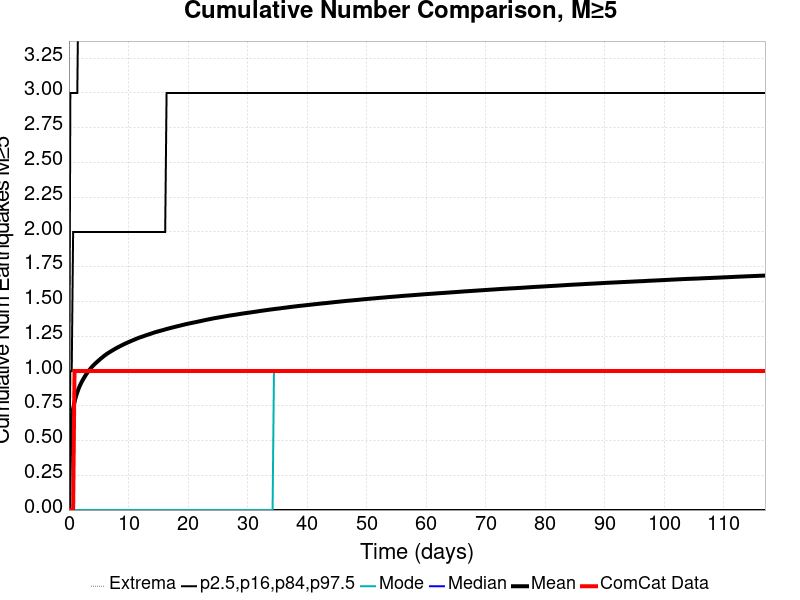

The table this chart was drawn from, first rows:
Time (days), ComCat Data, Simulation Mean, Simulation Median, Simulation Mode, Simulation Minimum, Simulation Maximum, 2.5 %-ile, 16 %-ile, 84 %-ile, 97.5 %-ile
0.0, 0.0, 0.0, 0.0, 0.0, 0.0, 0.0, 0.0, 0.0, 0.0, 0.0
0.2343, 0.0, 0.5458, 0.0, 0.0, 0.0, 9.0, 0.0, 0.0, 1.0, 3.0
0.4687, 0.0, 0.6589, 0.0, 0.0, 0.0, 11.0, 0.0, 0.0, 1.0, 3.0
0.703, 0.0, 0.7278, 0.0, 0.0, 0.0, 11.0, 0.0, 0.0, 2.0, 3.0
0.9374, 1.0, 0.7774, 1.0, 0.0, 0.0, 12.0, 0.0, 0.0, 2.0, 3.0
1.172, 1.0, 0.8162, 1.0, 0.0, 0.0, 13.0, 0.0, 0.0, 2.0, 3.0
1.406, 1.0, 0.8468, 1.0, 0.0, 0.0, 14.0, 0.0, 0.0, 2.0, 3.0
1.64, 1.0, 0.8746, 1.0, 0.0, 0.0, 14.0, 0.0, 0.0, 2.0, 4.0
1.875, 1.0, 0.8981, 1.0, 0.0, 0.0, 15.0, 0.0, 0.0, 2.0, 4.0
2.109, 1.0, 0.9189, 1.0, 0.0, 0.0, 16.0, 0.0, 0.0, 2.0, 4.0
2.343, 1.0, 0.9372, 1.0, 0.0, 0.0, 16.0, 0.0, 0.0, 2.0, 4.0
2.578, 1.0, 0.9541, 1.0, 0.0, 0.0, 17.0, 0.0, 0.0, 2.0, 4.0
2.812, 1.0, 0.9709, 1.0, 0.0, 0.0, 17.0, 0.0, 0.0, 2.0, 4.0
3.046, 1.0, 0.9853, 1.0, 0.0, 0.0, 17.0, 0.0, 0.0, 2.0, 4.0
3.281, 1.0, 0.9988, 1.0, 0.0, 0.0, 18.0, 0.0, 0.0, 2.0, 4.0
3.515, 1.0, 1.012, 1.0, 0.0, 0.0, 18.0, 0.0, 0.0, 2.0, 4.0
3.75, 1.0, 1.024, 1.0, 0.0, 0.0, 18.0, 0.0, 0.0, 2.0, 4.0
3.984, 1.0, 1.035, 1.0, 0.0, 0.0, 18.0, 0.0, 0.0, 2.0, 4.0
4.218, 1.0, 1.046, 1.0, 0.0, 0.0, 18.0, 0.0, 0.0, 2.0, 4.0
4.453, 1.0, 1.055, 1.0, 0.0, 0.0, 18.0, 0.0, 0.0, 2.0, 4.0
4.687, 1.0, 1.064, 1.0, 0.0, 0.0, 18.0, 0.0, 0.0, 2.0, 4.0
4.921, 1.0, 1.073, 1.0, 0.0, 0.0, 18.0, 0.0, 0.0, 2.0, 4.0
5.156, 1.0, 1.082, 1.0, 0.0, 0.0, 18.0, 0.0, 0.0, 2.0, 4.0
5.39, 1.0, 1.091, 1.0, 0.0, 0.0, 18.0, 0.0, 0.0, 2.0, 4.0
5.624, 1.0, 1.099, 1.0, 0.0, 0.0, 18.0, 0.0, 0.0, 2.0, 4.0
5.859, 1.0, 1.107, 1.0, 0.0, 0.0, 18.0, 0.0, 0.0, 2.0, 4.0
6.093, 1.0, 1.115, 1.0, 0.0, 0.0, 18.0, 0.0, 0.0, 2.0, 4.0
6.327, 1.0, 1.122, 1.0, 0.0, 0.0, 18.0, 0.0, 0.0, 2.0, 4.0
6.562, 1.0, 1.129, 1.0, 0.0, 0.0, 18.0, 0.0, 0.0, 2.0, 4.0
6.796, 1.0, 1.135, 1.0, 0.0, 0.0, 18.0, 0.0, 0.0, 2.0, 4.0
7.03, 1.0, 1.141, 1.0, 0.0, 0.0, 18.0, 0.0, 0.0, 2.0, 4.0
7.265, 1.0, 1.147, 1.0, 0.0, 0.0, 18.0, 0.0, 0.0, 2.0, 4.0
7.499, 1.0, 1.153, 1.0, 0.0, 0.0, 18.0, 0.0, 0.0, 2.0, 4.0
7.733, 1.0, 1.159, 1.0, 0.0, 0.0, 18.0, 0.0, 0.0, 2.0, 4.0
7.968, 1.0, 1.165, 1.0, 0.0, 0.0, 18.0, 0.0, 0.0, 2.0, 4.0
8.202, 1.0, 1.17, 1.0, 0.0, 0.0, 18.0, 0.0, 0.0, 2.0, 4.0
8.436, 1.0, 1.175, 1.0, 0.0, 0.0, 18.0, 0.0, 0.0, 2.0, 4.0
8.671, 1.0, 1.18, 1.0, 0.0, 0.0, 18.0, 0.0, 0.0, 2.0, 5.0
8.905, 1.0, 1.186, 1.0, 0.0, 0.0, 18.0, 0.0, 0.0, 2.0, 5.0
9.139, 1.0, 1.191, 1.0, 0.0, 0.0, 18.0, 0.0, 0.0, 2.0, 5.0
9.374, 1.0, 1.195, 1.0, 0.0, 0.0, 18.0, 0.0, 0.0, 2.0, 5.0
9.608, 1.0, 1.2, 1.0, 0.0, 0.0, 18.0, 0.0, 0.0, 2.0, 5.0
9.843, 1.0, 1.205, 1.0, 0.0, 0.0, 18.0, 0.0, 0.0, 2.0, 5.0
10.08, 1.0, 1.209, 1.0, 0.0, 0.0, 18.0, 0.0, 0.0, 2.0, 5.0
10.31, 1.0, 1.213, 1.0, 0.0, 0.0, 18.0, 0.0, 0.0, 2.0, 5.0
10.55, 1.0, 1.218, 1.0, 0.0, 0.0, 18.0, 0.0, 0.0, 2.0, 5.0
10.78, 1.0, 1.222, 1.0, 0.0, 0.0, 18.0, 0.0, 0.0, 2.0, 5.0
11.01, 1.0, 1.226, 1.0, 0.0, 0.0, 18.0, 0.0, 0.0, 2.0, 5.0
11.25, 1.0, 1.23, 1.0, 0.0, 0.0, 18.0, 0.0, 0.0, 2.0, 5.0
11.48, 1.0, 1.235, 1.0, 0.0, 0.0, 18.0, 0.0, 0.0, 2.0, 5.0
11.72, 1.0, 1.239, 1.0, 0.0, 0.0, 18.0, 0.0, 0.0, 2.0, 5.0
11.95, 1.0, 1.242, 1.0, 0.0, 0.0, 18.0, 0.0, 0.0, 2.0, 5.0
12.19, 1.0, 1.246, 1.0, 0.0, 0.0, 18.0, 0.0, 0.0, 2.0, 5.0
12.42, 1.0, 1.249, 1.0, 0.0, 0.0, 18.0, 0.0, 0.0, 2.0, 5.0
12.65, 1.0, 1.253, 1.0, 0.0, 0.0, 18.0, 0.0, 0.0, 2.0, 5.0
12.89, 1.0, 1.256, 1.0, 0.0, 0.0, 18.0, 0.0, 0.0, 2.0, 5.0
13.12, 1.0, 1.26, 1.0, 0.0, 0.0, 18.0, 0.0, 0.0, 2.0, 5.0
13.36, 1.0, 1.263, 1.0, 0.0, 0.0, 18.0, 0.0, 0.0, 2.0, 5.0
13.59, 1.0, 1.266, 1.0, 0.0, 0.0, 18.0, 0.0, 0.0, 2.0, 5.0
13.83, 1.0, 1.269, 1.0, 0.0, 0.0, 18.0, 0.0, 0.0, 2.0, 5.0
... 440 more rows
